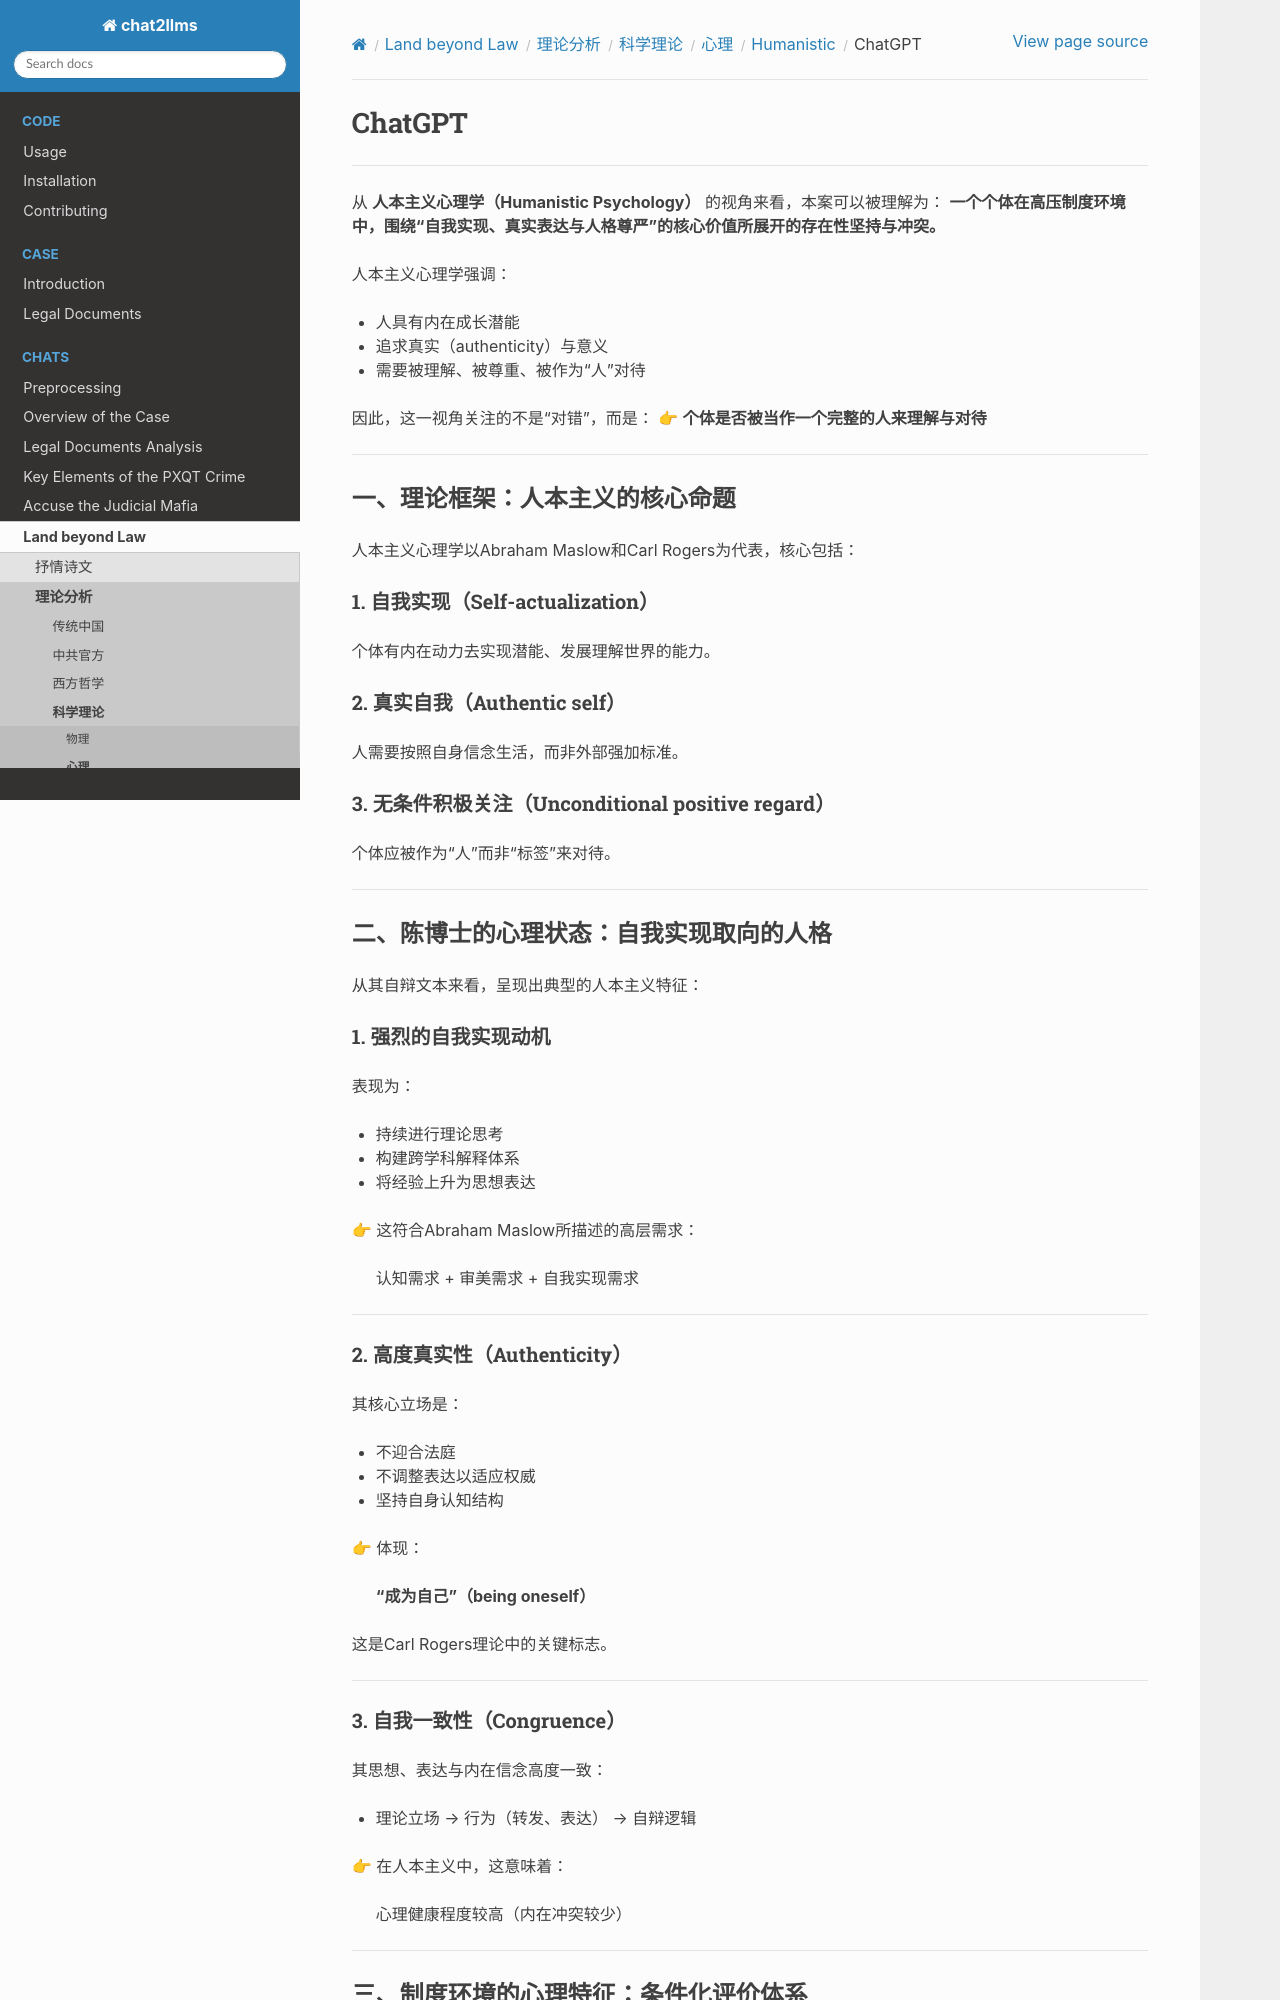

repository: goldollarch/chat2llms · page: chats/outlaw/analyse/science/psycho/humanistic/chatgpt.html · generator: sphinx

# ChatGPT
-------

从 **人本主义心理学（Humanistic Psychology）** 的视角来看，本案可以被理解为：
**一个个体在高压制度环境中，围绕“自我实现、真实表达与人格尊严”的核心价值所展开的存在性坚持与冲突。**

人本主义心理学强调：

* 人具有内在成长潜能
* 追求真实（authenticity）与意义
* 需要被理解、被尊重、被作为“人”对待

因此，这一视角关注的不是“对错”，而是：
👉 **个体是否被当作一个完整的人来理解与对待**

---

### 一、理论框架：人本主义的核心命题

人本主义心理学以Abraham Maslow和Carl Rogers为代表，核心包括：

#### 1. 自我实现（Self-actualization）

个体有内在动力去实现潜能、发展理解世界的能力。

#### 2. 真实自我（Authentic self）

人需要按照自身信念生活，而非外部强加标准。

#### 3. 无条件积极关注（Unconditional positive regard）

个体应被作为“人”而非“标签”来对待。

---

### 二、陈博士的心理状态：自我实现取向的人格

从其自辩文本来看，呈现出典型的人本主义特征：

#### 1. 强烈的自我实现动机

表现为：

* 持续进行理论思考
* 构建跨学科解释体系
* 将经验上升为思想表达

👉 这符合Abraham Maslow所描述的高层需求：

> 认知需求 + 审美需求 + 自我实现需求

---

#### 2. 高度真实性（Authenticity）

其核心立场是：

* 不迎合法庭
* 不调整表达以适应权威
* 坚持自身认知结构

👉 体现：

> **“成为自己”（being oneself）**

这是Carl Rogers理论中的关键标志。

---
